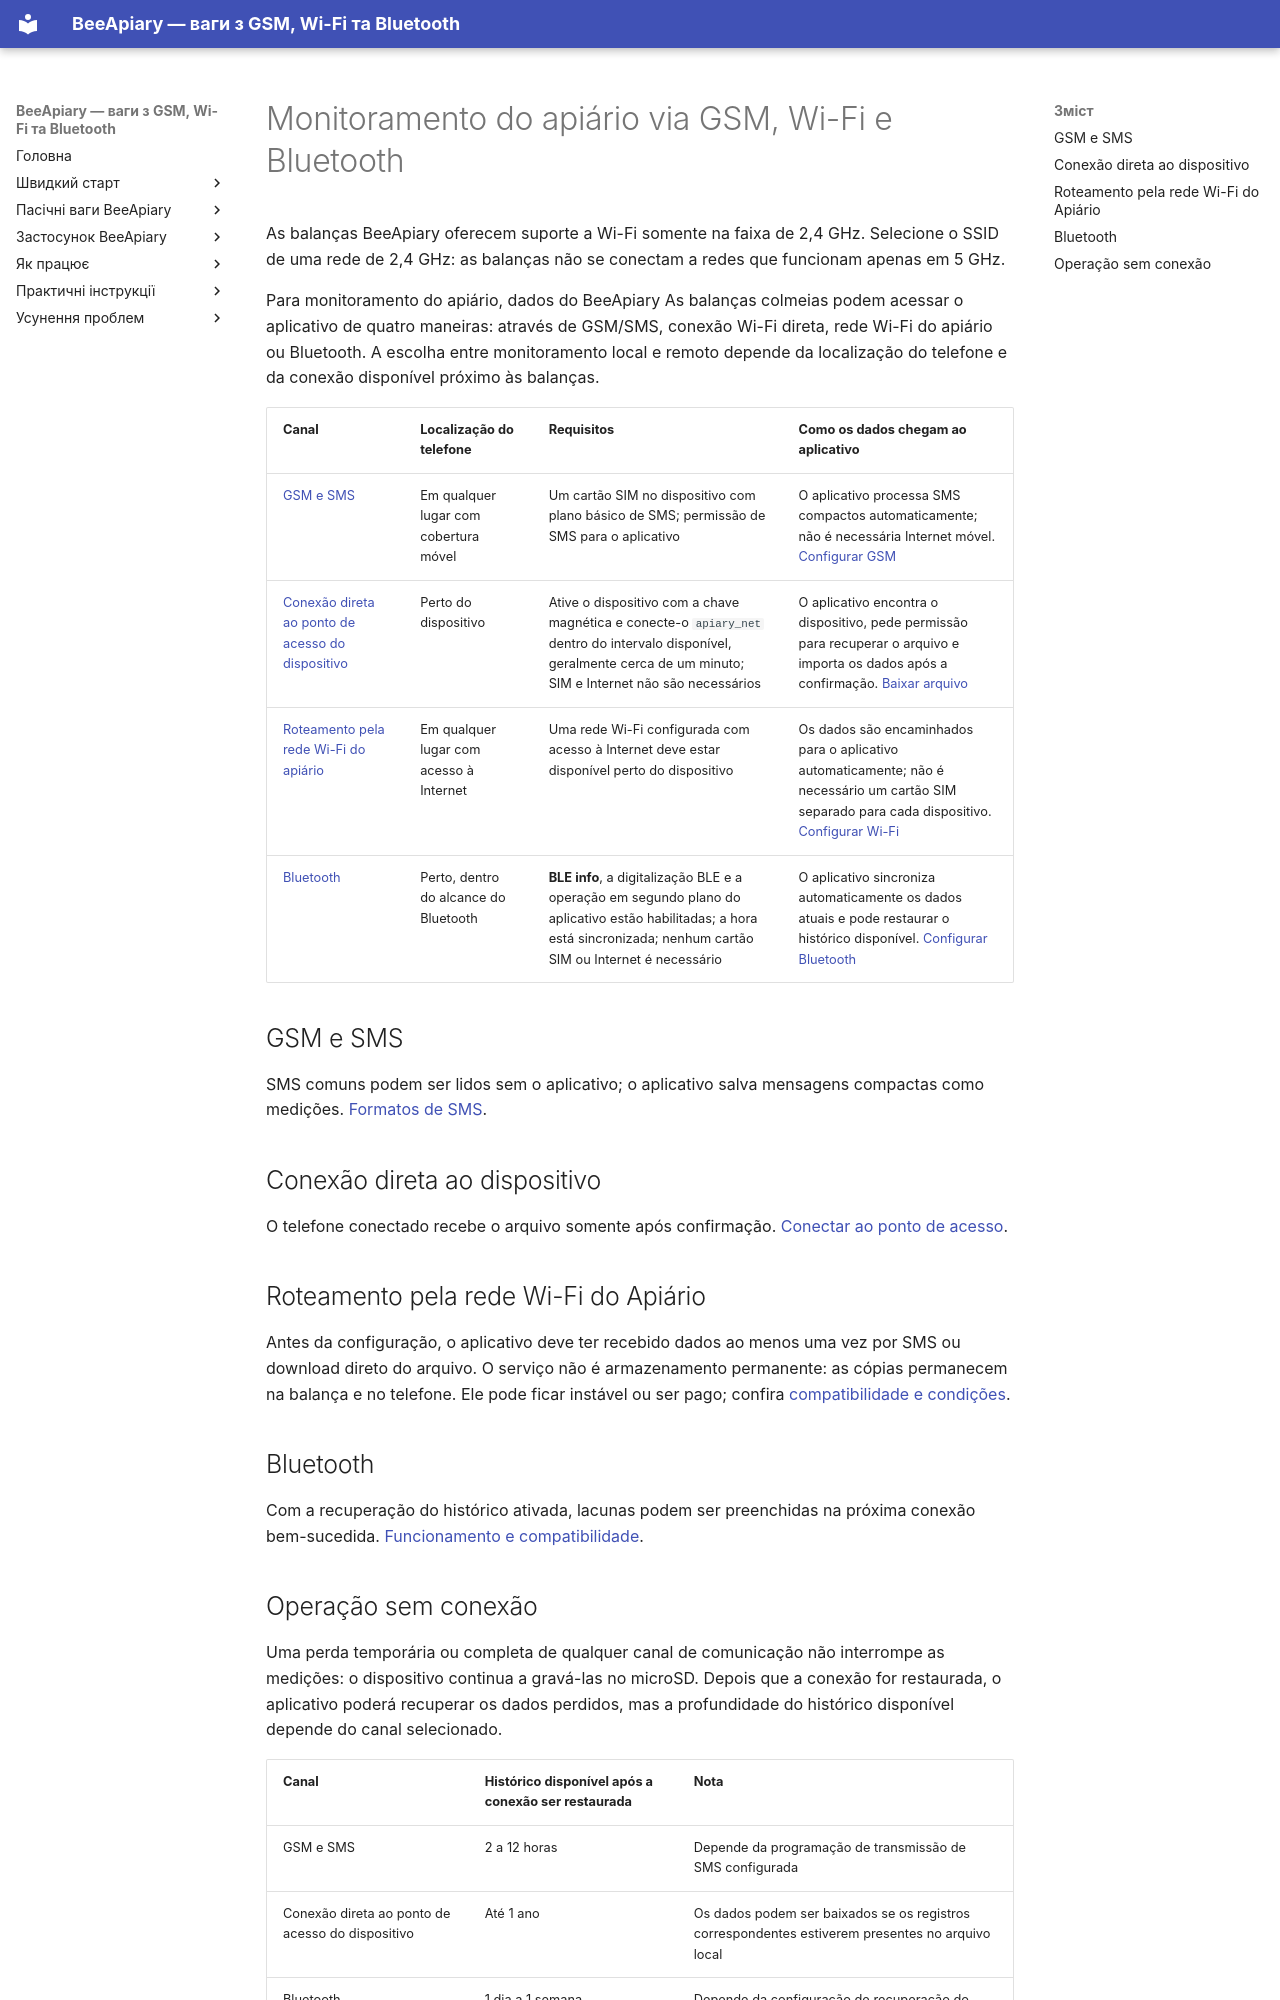

repository: Ivan-Bdgilko/BeeApiary_Docs · page: pt-BR/system/connectivity/index.html · generator: mkdocs

---
title: "Monitoramento do apiário via GSM, Wi-Fi e Bluetooth"
description: "Compare GSM, Wi-Fi direto, rede de apiário e Bluetooth para receber medições em BeeApiary: requisitos de conexão e histórico disponível."
---

# Monitoramento do apiário via GSM, Wi-Fi e Bluetooth { #_1 }

As balanças BeeApiary oferecem suporte a Wi-Fi somente na faixa de 2,4 GHz. Selecione o SSID de uma rede de 2,4 GHz: as balanças não se conectam a redes que funcionam apenas em 5 GHz.

Para monitoramento do apiário, dados do BeeApiary As balanças colmeias podem acessar o aplicativo de quatro maneiras: através de GSM/SMS, conexão Wi-Fi direta, rede Wi-Fi do apiário ou Bluetooth. A escolha entre monitoramento local e remoto depende da localização do telefone e da conexão disponível próximo às balanças.

| Canal | Localização do telefone | Requisitos | Como os dados chegam ao aplicativo |
|---|---|---|---|
| [GSM e SMS](gsm-and-sms.md) | Em qualquer lugar com cobertura móvel | Um cartão SIM no dispositivo com plano básico de SMS; permissão de SMS para o aplicativo | O aplicativo processa SMS compactos automaticamente; não é necessária Internet móvel. [Configurar GSM](../guides/configure-gsm.md) |
| [Conexão direta ao ponto de acesso do dispositivo](local-wifi.md#direct-access-point) | Perto do dispositivo | Ative o dispositivo com a chave magnética e conecte-o `apiary_net` dentro do intervalo disponível, geralmente cerca de um minuto; SIM e Internet não são necessários | O aplicativo encontra o dispositivo, pede permissão para recuperar o arquivo e importa os dados após a confirmação. [Baixar arquivo](../guides/download-archive.md) |
| [Roteamento pela rede Wi-Fi do apiário](local-wifi.md#apiary-wifi-routing) | Em qualquer lugar com acesso à Internet | Uma rede Wi-Fi configurada com acesso à Internet deve estar disponível perto do dispositivo | Os dados são encaminhados para o aplicativo automaticamente; não é necessário um cartão SIM separado para cada dispositivo. [Configurar Wi-Fi](../guides/configure-wifi-sync.md) |
| [Bluetooth](bluetooth.md) | Perto, dentro do alcance do Bluetooth | **BLE info**, a digitalização BLE e a operação em segundo plano do aplicativo estão habilitadas; a hora está sincronizada; nenhum cartão SIM ou Internet é necessário | O aplicativo sincroniza automaticamente os dados atuais e pode restaurar o histórico disponível. [Configurar Bluetooth](../guides/configure-bluetooth-sync.md) |

## GSM e SMS

SMS comuns podem ser lidos sem o aplicativo; o aplicativo salva mensagens compactas como medições. [Formatos de SMS](gsm-and-sms.md).

## Conexão direta ao dispositivo

O telefone conectado recebe o arquivo somente após confirmação. [Conectar ao ponto de acesso](../guides/configure-local-wifi.md).

## Roteamento pela rede Wi-Fi do Apiário

Antes da configuração, o aplicativo deve ter recebido dados ao menos uma vez por SMS ou download direto do arquivo. O serviço não é armazenamento permanente: as cópias permanecem na balança e no telefone. Ele pode ficar instável ou ser pago; confira [compatibilidade e condições](../guides/configure-wifi-sync.md).

## Bluetooth

Com a recuperação do histórico ativada, lacunas podem ser preenchidas na próxima conexão bem-sucedida. [Funcionamento e compatibilidade](bluetooth.md).
